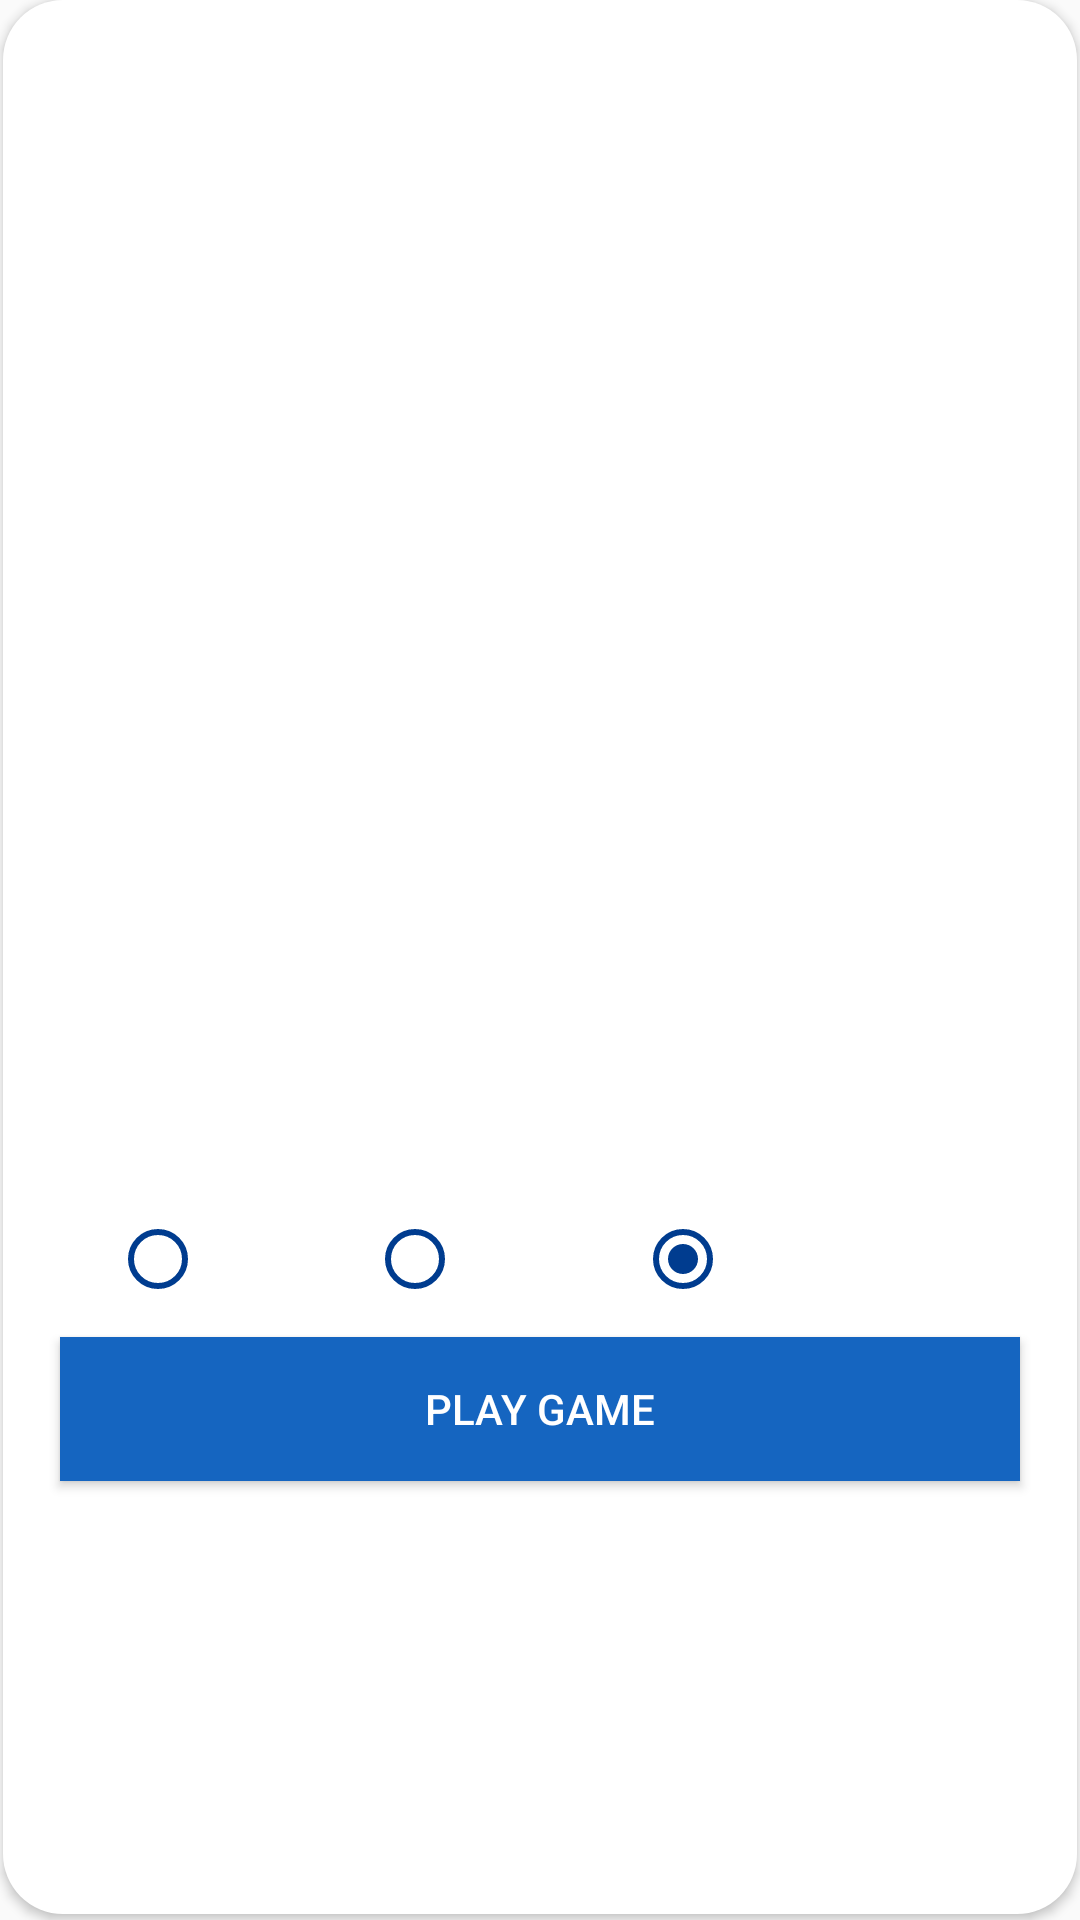

Reconstruct the res/layout file that produces this screen, plus the resources it refers to.
<!-- AndroidManifest.xml: application theme AppTheme -->
<!-- res/layout/fragment_set_up_game_against_ai.xml -->
<?xml version="1.0" encoding="utf-8"?>
<LinearLayout
        xmlns:android="http://schemas.android.com/apk/res/android"
        xmlns:tools="http://schemas.android.com/tools"
        android:layout_width="400sp"
        android:layout_height="500sp"
        tools:context=".controller.SetUpGameAgainstAIFragment"
        android:orientation="vertical"
        android:gravity="center|center_horizontal"
        android:layout_gravity="center"
        android:background="@drawable/background_with_shadow"
        android:elevation="2dp"
>

    <TextView
            android:id="@+id/title_text"
            android:textColor="@color/white"
            android:layout_width="match_parent"
            android:layout_height="wrap_content"
            android:text="@string/deep_thought"
            android:textSize="40sp"
            android:gravity="center"
            android:layout_marginBottom="20sp"
    />

    <TextView
            android:text="@string/points"
            android:textSize="20sp"
            android:textColor="@color/white"
            android:layout_width="wrap_content"
            android:layout_height="wrap_content"
    />
    <TextView
            android:id="@+id/points"
            android:textColor="@color/white"
            android:layout_width="match_parent"
            android:layout_height="wrap_content"
            android:gravity="center"
            android:textSize="20sp"
            android:layout_marginBottom="10sp"
    />
    <TextView
            android:textSize="14sp"
            android:textColor="@color/white"
            android:id="@+id/ai_description"
            android:layout_width="match_parent"
            android:layout_height="100sp"
            android:gravity="center"
            android:layout_marginStart="20sp"
            android:layout_marginEnd="30sp"
            android:layout_marginBottom="20sp"
    />
    <RadioGroup
            android:id="@+id/game_mode_selector"
            android:layout_width="match_parent"
            android:layout_height="wrap_content"
            android:layout_marginStart="10sp"
            android:layout_marginEnd="10sp"
            android:orientation="horizontal"
            android:gravity="center"
            android:layout_marginBottom="10dp">

        <androidx.appcompat.widget.AppCompatRadioButton
                android:id="@+id/easy"
                android:text="@string/easy"
                android:textColor="@color/white"
                android:layout_marginEnd="20sp"
                android:checked="false"
                android:buttonTint="@color/colorAccentDark"
                android:layout_width="wrap_content"
                android:layout_height="wrap_content"
        />
        <androidx.appcompat.widget.AppCompatRadioButton
                android:id="@+id/medium"
                android:text="@string/hard"
                android:textColor="@color/white"
                android:layout_marginEnd="20sp"
                android:checked="false"
                android:buttonTint="@color/colorAccentDark"
                android:layout_width="wrap_content"
                android:layout_height="wrap_content"
        />
        <androidx.appcompat.widget.AppCompatRadioButton
                android:id="@+id/hard"
                android:text="@string/impossible"
                android:textColor="@color/white"
                android:checked="true"
                android:buttonTint="@color/colorAccentDark"
                android:layout_width="wrap_content"
                android:layout_height="wrap_content"
        />
    </RadioGroup>
    <Button
            android:id="@+id/set_up_game_against_ai_button"
            android:layout_marginStart="20sp"
            android:layout_marginEnd="20sp"
            android:textColor="#fff"
            android:background="@color/colorAccent"
            android:layout_width="match_parent"
            android:layout_height="wrap_content"
            android:text="@string/play_game"
    />
</LinearLayout>
<!-- resources referenced by this layout -->
<resources>
  <color name="colorAccent">#1565c0</color>
  <color name="colorAccentDark">#003c8f</color>
  <color name="white">#fff</color>
  <!-- drawable background_with_shadow (drawable) -->
  <?xml version="1.0" encoding="utf-8"?>
  <layer-list xmlns:android="http://schemas.android.com/apk/res/android">
      <item android:right="1dp" android:left="1dp" android:bottom="2dp">
          <shape android:shape="rectangle">
              <solid android:color="@color/white"/>
              <corners android:radius="20dp"/>
          </shape>
      </item>
  </layer-list>
  <string name="deep_thought">Deep Thought</string>
  <string name="easy">EASY</string>
  <string name="hard">HARD</string>
  <string name="impossible">IMPOSSIBLE</string>
  <string name="play_game">Play Game</string>
  <string name="points">Points</string>
  <style name="AppTheme" parent="Theme.AppCompat.Light.NoActionBar">
          
          <item name="colorPrimary">@color/colorPrimary</item>
          <item name="colorPrimaryDark">@color/colorPrimaryDark</item>
          <item name="colorAccent">@color/colorAccent</item>
      </style>
  <color name="colorPrimary">#212121</color>
  <color name="colorPrimaryDark">#000</color>
</resources>
